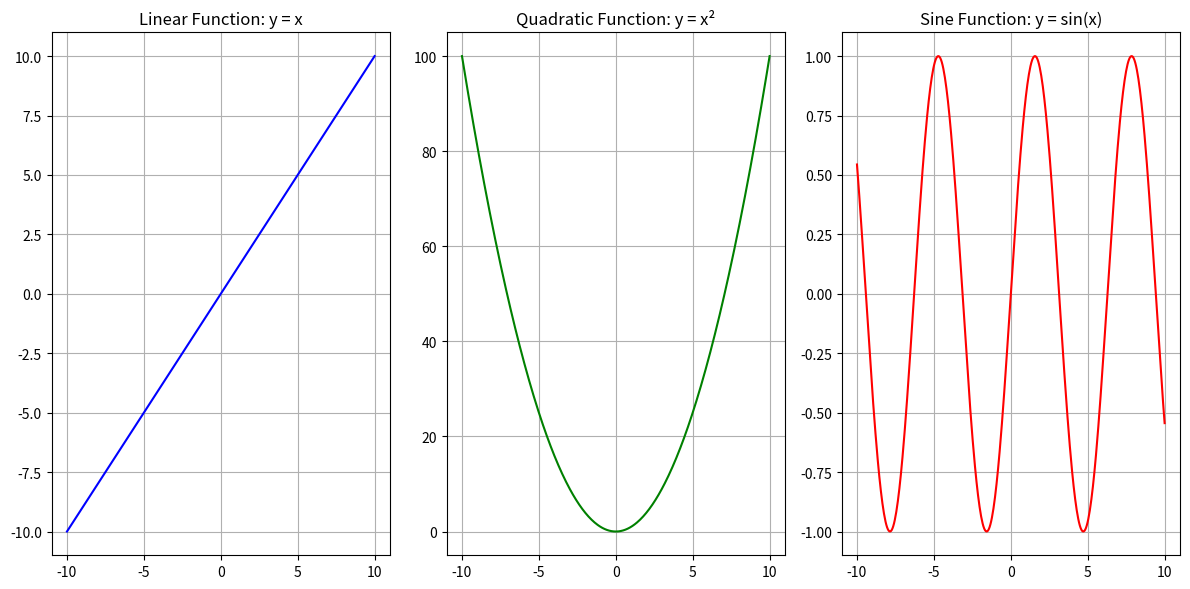

The script that saved this image:
import numpy as np
import matplotlib.pyplot as plt

# Create x values
x = np.linspace(-10, 10, 400)

# Define functions
linear = x
quadratic = x**2
sine = np.sin(x)

# Create subplots
plt.figure(figsize=(12, 6))

# Linear plot
plt.subplot(1, 3, 1)
plt.plot(x, linear, color='blue')
plt.title('Linear Function: y = x')
plt.grid(True)

# Quadratic plot
plt.subplot(1, 3, 2)
plt.plot(x, quadratic, color='green')
plt.title('Quadratic Function: y = x²')
plt.grid(True)

# Sine plot
plt.subplot(1, 3, 3)
plt.plot(x, sine, color='red')
plt.title('Sine Function: y = sin(x)')
plt.grid(True)

# Show all plots
plt.tight_layout()
plt.show()
